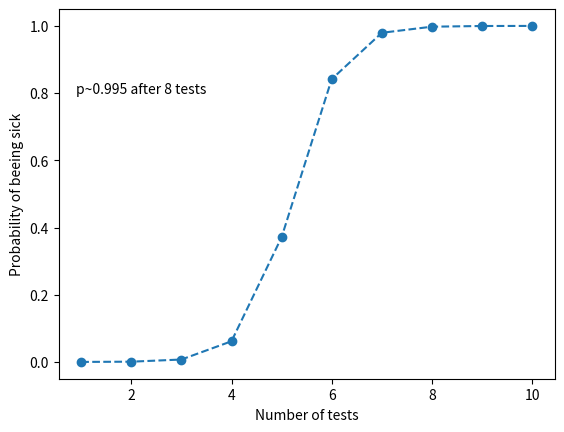

Reproduce this figure in Python.
from matplotlib import pyplot as plt
import numpy as np

def P(x_, f_, N_):
    numerator = f_*np.power(x_, N_)
    denominator = f_*np.power(x_, N_) + (1-f_)*np.power( (1-x_), N_ )
    return numerator/denominator 
#

x = 0.9
f = pow(10, -5)

num_tests = range(1, 11) # the number of tests to ... test
probs = P(x, f, num_tests)
closest_idx = np.abs(probs - 0.995).argmin()
needed_tests = num_tests[closest_idx]

plt.plot(num_tests, probs, 'o--')
plt.xlabel('Number of tests')
plt.ylabel('Probability of beeing sick')
plt.text(0.9, 0.8, 'p~0.995 after {} tests'.format(needed_tests))
plt.show()
